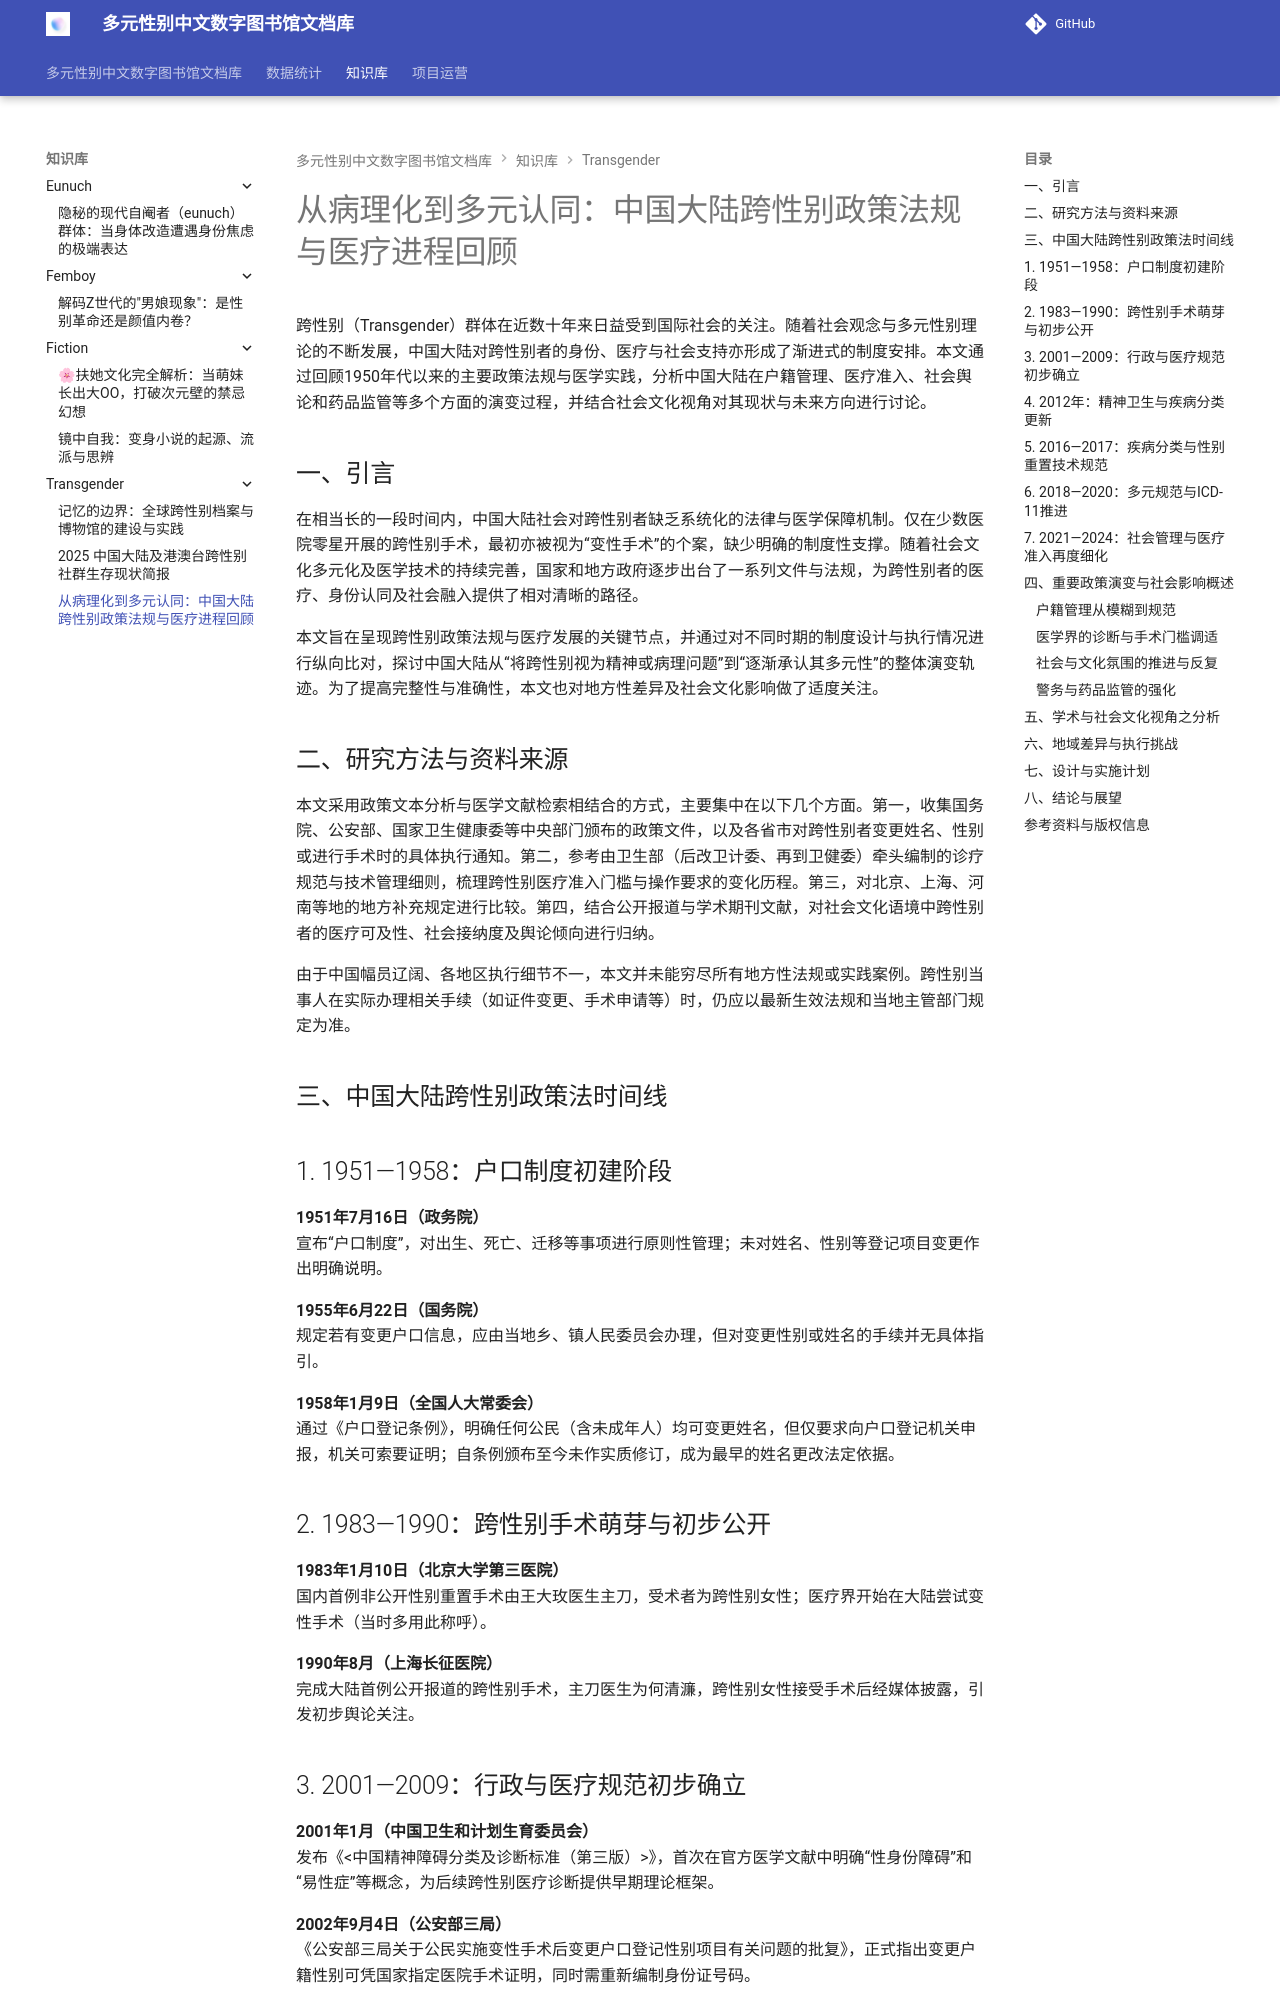

repository: project-polymorph/docs · page: 知识库/transgender/transpolicy.zh/index.html · generator: mkdocs

# 从病理化到多元认同：中国大陆跨性别政策法规与医疗进程回顾

跨性别（Transgender）群体在近数十年来日益受到国际社会的关注。随着社会观念与多元性别理论的不断发展，中国大陆对跨性别者的身份、医疗与社会支持亦形成了渐进式的制度安排。本文通过回顾1950年代以来的主要政策法规与医学实践，分析中国大陆在户籍管理、医疗准入、社会舆论和药品监管等多个方面的演变过程，并结合社会文化视角对其现状与未来方向进行讨论。

## 一、引言

在相当长的一段时间内，中国大陆社会对跨性别者缺乏系统化的法律与医学保障机制。仅在少数医院零星开展的跨性别手术，最初亦被视为“变性手术”的个案，缺少明确的制度性支撑。随着社会文化多元化及医学技术的持续完善，国家和地方政府逐步出台了一系列文件与法规，为跨性别者的医疗、身份认同及社会融入提供了相对清晰的路径。

本文旨在呈现跨性别政策法规与医疗发展的关键节点，并通过对不同时期的制度设计与执行情况进行纵向比对，探讨中国大陆从“将跨性别视为精神或病理问题”到“逐渐承认其多元性”的整体演变轨迹。为了提高完整性与准确性，本文也对地方性差异及社会文化影响做了适度关注。

## 二、研究方法与资料来源

本文采用政策文本分析与医学文献检索相结合的方式，主要集中在以下几个方面。第一，收集国务院、公安部、国家卫生健康委等中央部门颁布的政策文件，以及各省市对跨性别者变更姓名、性别或进行手术时的具体执行通知。第二，参考由卫生部（后改卫计委、再到卫健委）牵头编制的诊疗规范与技术管理细则，梳理跨性别医疗准入门槛与操作要求的变化历程。第三，对北京、上海、河南等地的地方补充规定进行比较。第四，结合公开报道与学术期刊文献，对社会文化语境中跨性别者的医疗可及性、社会接纳度及舆论倾向进行归纳。

由于中国幅员辽阔、各地区执行细节不一，本文并未能穷尽所有地方性法规或实践案例。跨性别当事人在实际办理相关手续（如证件变更、手术申请等）时，仍应以最新生效法规和当地主管部门规定为准。

## 三、中国大陆跨性别政策法时间线

## 1. 1951—1958：户口制度初建阶段

**1951年7月16日（政务院）**  
宣布“户口制度”，对出生、死亡、迁移等事项进行原则性管理；未对姓名、性别等登记项目变更作出明确说明。

**1955年6月22日（国务院）**  
规定若有变更户口信息，应由当地乡、镇人民委员会办理，但对变更性别或姓名的手续并无具体指引。

**1958年1月9日（全国人大常委会）**  
通过《户口登记条例》，明确任何公民（含未成年人）均可变更姓名，但仅要求向户口登记机关申报，机关可索要证明；自条例颁布至今未作实质修订，成为最早的姓名更改法定依据。

## 2. 1983—1990：跨性别手术萌芽与初步公开

**1983年1月10日（北京大学第三医院）**  
国内首例非公开性别重置手术由王大玫医生主刀，受术者为跨性别女性；医疗界开始在大陆尝试变性手术（当时多用此称呼）。

**1990年8月（上海长征医院）**  
完成大陆首例公开报道的跨性别手术，主刀医生为何清濂，跨性别女性接受手术后经媒体披露，引发初步舆论关注。
